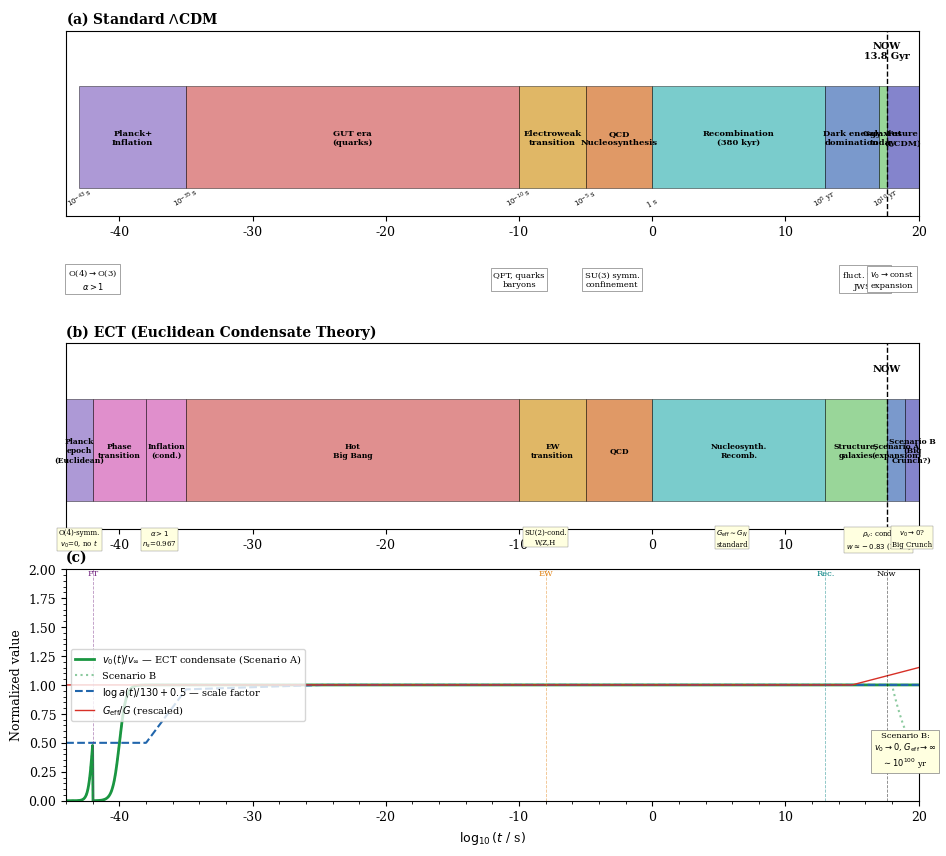

Python code for this plot:
#!/usr/bin/env python3
"""
fig5_cosmological_timeline.py
==============================
Figure: Cosmological evolution comparison — Lambda-CDM vs ECT.

Paper location: Figure 5, Section 12 (Cosmological Predictions)

Panels:
-------
(a) Standard Lambda-CDM timeline: colour-coded epochs from Planck era
    to today and future, with time axis in log10(t/s).

(b) ECT timeline: same axis, but with O(4)->O(3) phase transition
    explicitly shown as the origin of Lorentzian time. Inflation driven
    by the condensate with n_s = 0.967 (N_e = 60). Dark energy = residual
    condensate energy. Two future scenarios:
      Scenario A: v_0 -> const  (eternal expansion)
      Scenario B: v_0 -> 0      (Big Crunch at ~10^100 yr)

(c) Condensate dynamics: schematic plot of v_0(t)/v_infty, scale factor
    a(t), and G_eff(t)/G_N as functions of log10(t/s).
    The condensate starts at 0 (pre-transition), rises to v_infty,
    and may decrease in scenario B.

Key ECT predictions shown:
  - Phase transition at t ~ 10^{-42} s creates Lorentzian arrow of time
  - Inflation: n_s = 1 - 2/N_e = 0.967 for N_e = 60 (Planck 2018: 0.965 ± 0.004)
  - Dark energy EOS: w = -1 + 2*rho_kin/(3*rho_cond) ~ -0.83 at z~1 (DESI compatible)
  - G_eff(z) = G_N*(1+z)^{2*epsilon}, epsilon ~ 0.01 (Hubble tension partial resolution)

Dependencies: numpy, matplotlib
Usage:
    python fig5_cosmological_timeline.py
Output:
    ECT_vs_LCDM_timeline.png  (300 dpi)
    ECT_vs_LCDM_timeline.pdf
"""

import numpy as np
import matplotlib
matplotlib.use('Agg')
import matplotlib.pyplot as plt
from matplotlib.patches import Rectangle

# ============================================================
# Plot style
# ============================================================
plt.rcParams.update({
    'font.family': 'serif', 'font.size': 9,
    'axes.linewidth': 0.8,
})

C_ECT    = '#1a9641'
C_BARYON = '#2166ac'
C_MOND   = '#d73027'
C_EFE    = '#e08214'
C_ACCENT1= '#762a83'
C_ACCENT2= '#7b2d8b'
C_ACCENT3= '#008080'

epoch_colors = {
    'planck':    '#7755BB',
    'inflation': '#CC44AA',
    'GUT':       '#CC4444',
    'EW':        '#CC8800',
    'QCD':       '#CC5500',
    'BBN':       '#44AA44',
    'recomb':    '#22AAAA',
    'dark':      '#2255AA',
    'future':    '#3333AA',
    'structure': '#55BB55',
}

# ============================================================
fig = plt.figure(figsize=(11, 10))
gs  = fig.add_gridspec(4, 1, height_ratios=[1.2, 0.3, 1.2, 1.5], hspace=0.25)

# ============================================================
# (a) Lambda-CDM Timeline
# Time axis: log10(t/s), ranging from -44 (Planck time) to +20 (far future)
# NOW is at log10(13.8e9 yr * 3.156e7 s/yr) ≈ 17.6
# ============================================================
ax1 = fig.add_subplot(gs[0])
ax1.set_xlim(-44, 20); ax1.set_ylim(0, 1)
ax1.text(0.0, 1.02, r'(a) Standard $\Lambda$CDM', transform=ax1.transAxes,
         fontsize=10, fontweight='bold', va='bottom')

lcdm_epochs = [
    (-43, -35, 'Planck+\nInflation',         epoch_colors['planck']),
    (-35, -10, 'GUT era\n(quarks)',           epoch_colors['GUT']),
    (-10,  -5, 'Electroweak\ntransition',     epoch_colors['EW']),
    ( -5,   0, 'QCD\nNucleosynthesis',        epoch_colors['QCD']),
    (  0,  13, 'Recombination\n(380 kyr)',    epoch_colors['recomb']),
    ( 13,  17, 'Dark energy\ndomination',     epoch_colors['dark']),
    ( 17, 17.6,'Galaxies\ntoday',             epoch_colors['structure']),
    (17.6,  20, 'Future\n(LCDM)',             epoch_colors['future']),
]
for x0, x1, label, color in lcdm_epochs:
    rect = Rectangle((x0, 0.15), x1-x0, 0.55,
                     facecolor=color, alpha=0.6, edgecolor='black', lw=0.5)
    ax1.add_patch(rect)
    ax1.text((x0+x1)/2, 0.42, label, ha='center', va='center', fontsize=6, fontweight='bold')

ax1.axvline(17.6, color='black', ls='--', lw=1.0)
ax1.text(17.6, 0.85, 'NOW\n13.8 Gyr', fontsize=7, ha='center', fontweight='bold')

time_labels = [(-43, r'$10^{-43}$ s'), (-35, r'$10^{-35}$ s'), (-10, r'$10^{-10}$ s'),
               (-5, r'$10^{-5}$ s'), (0, '1 s'), (13, r'$10^{5}$ yr'), (17.6, r'$10^{10}$ yr')]
for xt, lbl in time_labels:
    ax1.text(xt, 0.05, lbl, ha='center', fontsize=5, rotation=30)
ax1.set_yticks([])

# ============================================================
# Connecting annotations between panels
# ============================================================
ax2 = fig.add_subplot(gs[1])
ax2.set_xlim(-44, 20); ax2.set_ylim(0, 1); ax2.axis('off')

annotations = [
    (-42, r'O(4)$\to$O(3)' + '\n' + r'$\alpha>1$'),
    (-10, 'QFT, quarks\nbaryons'),
    (-3,  'SU(3) symm.\nconfinement'),
    (16,  r'fluct. $v_0(x)$' + '\nJWST'),
    (18,  r'$v_0 \to$const' + '\nexpansion'),
]
for xt, lbl in annotations:
    ax2.text(xt, 0.5, lbl, ha='center', va='center', fontsize=6,
             bbox=dict(fc='white', ec='gray', lw=0.5, pad=2))

# ============================================================
# (b) ECT Timeline
# Key difference: O(4)->O(3) phase transition generates Lorentzian time.
# Inflation driven by condensate rolling to O(3)-broken minimum.
# ============================================================
ax3 = fig.add_subplot(gs[2])
ax3.set_xlim(-44, 20); ax3.set_ylim(0, 1)
ax3.text(0.0, 1.02, '(b) ECT (Euclidean Condensate Theory)',
         transform=ax3.transAxes, fontsize=10, fontweight='bold', va='bottom')

ect_epochs = [
    (-44, -42, 'Planck\nepoch\n(Euclidean)', epoch_colors['planck']),
    (-42, -38, 'Phase\ntransition',          '#CC44AA'),
    (-38, -35, 'Inflation\n(cond.)',          epoch_colors['inflation']),
    (-35, -10, 'Hot\nBig Bang',               epoch_colors['GUT']),
    (-10,  -5, 'EW\ntransition',              epoch_colors['EW']),
    ( -5,   0, 'QCD',                         epoch_colors['QCD']),
    (  0,  13, 'Nucleosynth.\nRecomb.',       epoch_colors['recomb']),
    ( 13, 17.6,'Structure,\ngalaxies',        epoch_colors['structure']),
    (17.6, 19, 'Scenario A\n(expansion)',     epoch_colors['dark']),
    ( 19,  20, 'Scenario B\n(Big\nCrunch?)', epoch_colors['future']),
]
for x0, x1, label, color in ect_epochs:
    rect = Rectangle((x0, 0.15), x1-x0, 0.55,
                     facecolor=color, alpha=0.6, edgecolor='black', lw=0.5)
    ax3.add_patch(rect)
    ax3.text((x0+x1)/2, 0.42, label, ha='center', va='center', fontsize=5.5, fontweight='bold')

ax3.axvline(17.6, color='black', ls='--', lw=1.0)
ax3.text(17.6, 0.85, 'NOW', fontsize=7, ha='center', fontweight='bold')

ect_notes = [
    (-43, 'O(4)-symm.\n' + r'$v_0$=0, no $t$'),
    (-37, r'$\alpha>1$' + '\n' + r'$n_s$=0.967'),
    (-8,  'SU(2)-cond.\nW,Z,H'),
    ( 6,  r'$G_{\rm eff} \sim G_N$' + '\nstandard'),
    (17,  r'$\rho_v$: cond.' + '\n' + r'$w \approx -0.83$ (DESI)'),
    (19.5,r'$v_0 \to 0$?' + '\nBig Crunch'),
]
for xt, lbl in ect_notes:
    ax3.text(xt, 0.0, lbl, ha='center', va='top', fontsize=5,
             bbox=dict(fc='lightyellow', ec='gray', lw=0.3, pad=1))
ax3.set_yticks([])

# ============================================================
# (c) Condensate dynamics
# Schematic: v_0(t)/v_infty, log a(t), G_eff(t)/G_N vs log10(t/s)
# ============================================================
ax4 = fig.add_subplot(gs[3])
ax4.text(0.0, 1.02, '(c)', transform=ax4.transAxes, fontsize=10, fontweight='bold', va='bottom')

t = np.linspace(-44, 20, 2000)

# v_0 Scenario A (stays constant after condensation)
v0_norm = np.ones_like(t)
mask_early = t < -42
v0_norm[mask_early] = 0.5 * (1 + np.tanh((t[mask_early] + 42) * 3))
mask_trans = (t >= -42) & (t < -38)
v0_norm[mask_trans] = 0.5 + 0.5 * np.tanh((t[mask_trans] + 40) * 2)

# v_0 Scenario B (decreasing in far future)
v0_norm_b = v0_norm.copy()
mask_future = t > 18
v0_norm_b[mask_future] = 1.0 * np.exp(-(t[mask_future] - 18) * 0.5)

# Scale factor (log scale, normalised)
log_a = np.zeros_like(t)
mask_inf = (t >= -38) & (t < -35)
log_a[mask_inf] = 60 * (t[mask_inf] + 38) / 3
mask_post = t >= -35
log_a[mask_post] = 60 + 0.5 * np.log10(np.clip(10**(t[mask_post]+35), 1e-50, None))
log_a  = np.clip(log_a, 0, 65)
a_norm = log_a / 130 + 0.5

# G_eff (mild increase in the future via G_eff ~ G*(1+z)^{2eps})
G_eff_norm = np.ones_like(t)
mask_late  = t > 15
G_eff_norm[mask_late] = 1.0 + 0.03 * (t[mask_late] - 15)

ax4.plot(t, v0_norm,   '-', color=C_ECT,    lw=2.0, label=r'$v_0(t)/v_\infty$ — ECT condensate (Scenario A)')
ax4.plot(t, v0_norm_b, ':', color=C_ECT,    lw=1.5, alpha=0.5, label='Scenario B')
ax4.plot(t, a_norm,    '--', color=C_BARYON, lw=1.5, label=r'$\log a(t)/130 + 0.5$ — scale factor')
ax4.plot(t, G_eff_norm, '-', color=C_MOND,  lw=1.0, label=r'$G_{\rm eff}/G$ (rescaled)')

for xt, lbl, clr in [(-42, 'PT', C_ACCENT1), (-8, 'EW', C_EFE),
                      (13, 'Rec.', C_ACCENT3), (17.6, 'Now', 'black')]:
    ax4.axvline(xt, color=clr, ls='--', lw=0.6, alpha=0.5)
    ax4.text(xt, 1.95, lbl, fontsize=6, ha='center', color=clr)

ax4.annotate('Scenario B:\n' + r'$v_0 \to 0$, $G_{\rm eff} \to \infty$' + '\n' + r'$\sim 10^{100}$ yr',
             xy=(19, 0.3), fontsize=6, ha='center',
             bbox=dict(fc='lightyellow', ec='gray', lw=0.5, pad=2))

ax4.set_xlabel(r'$\log_{10}(t$ / s$)$')
ax4.set_ylabel('Normalized value')
ax4.set_xlim(-44, 20); ax4.set_ylim(0, 2.0)
ax4.legend(fontsize=7, loc='center left'); ax4.minorticks_on()

plt.savefig('ECT_vs_LCDM_timeline.png', dpi=300, bbox_inches='tight')
plt.savefig('ECT_vs_LCDM_timeline.pdf', bbox_inches='tight')
plt.close()
print("Saved: ECT_vs_LCDM_timeline.png, ECT_vs_LCDM_timeline.pdf")
